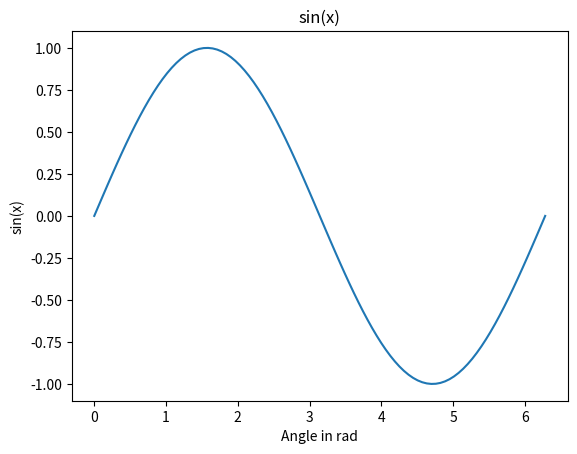

Generate this figure with matplotlib:
import numpy as np
import matplotlib.pyplot as plt

x=np.linspace(0,2*np.pi,100)
plt.plot(x,np.sin(x))
plt.xlabel("Angle in rad")
plt.ylabel("sin(x)")
plt.title("sin(x)")
plt.show()
